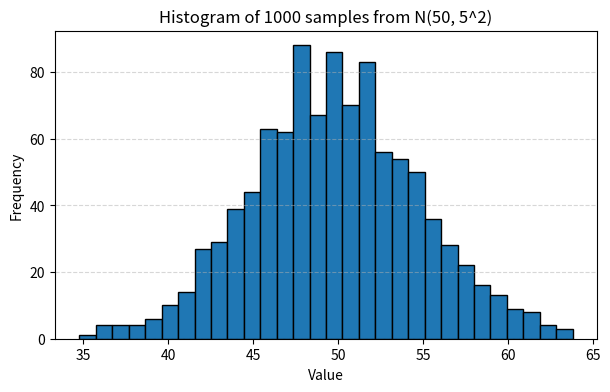
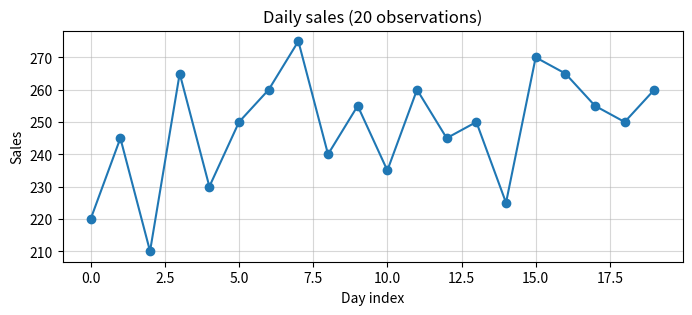

Python code for these plots, in order:
# Question 9
import numpy as np
import matplotlib.pyplot as plt

np.random.seed(0)
samples = np.random.normal(loc=50, scale=5, size=1000)
mean_samples = np.mean(samples)
std_samples = np.std(samples, ddof=1)

print(f'Mean of generated samples = {mean_samples:.4f}')
print(f'Sample standard deviation = {std_samples:.4f}')

plt.figure(figsize=(7,4))
plt.hist(samples, bins=30, edgecolor='black')
plt.title('Histogram of 1000 samples from N(50, 5^2)')
plt.xlabel('Value')
plt.ylabel('Frequency')
plt.grid(axis='y', linestyle='--', alpha=0.5)
plt.show()


# Question 10
import numpy as np, math
import matplotlib.pyplot as plt

daily_sales = [220, 245, 210, 265, 230, 250, 260, 275, 240, 255,
               235, 260, 245, 250, 225, 270, 265, 255, 250, 260]

n = len(daily_sales)
mean_sales = np.mean(daily_sales)
s = np.std(daily_sales, ddof=1)
z = 1.96  # 95% CI
se = s / math.sqrt(n)
ci_lower = mean_sales - z * se
ci_upper = mean_sales + z * se

print('n =', n)
print(f'Sample mean = {mean_sales:.4f}')
print(f'Sample std dev = {s:.4f}')
print(f'95% CI for mean = ({ci_lower:.4f}, {ci_upper:.4f})')

plt.figure(figsize=(8,3))
plt.plot(daily_sales, marker='o', linestyle='-')
plt.title('Daily sales (20 observations)')
plt.xlabel('Day index')
plt.ylabel('Sales')
plt.grid(alpha=0.5)
plt.show()
